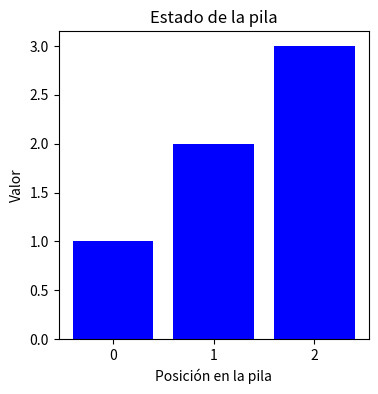
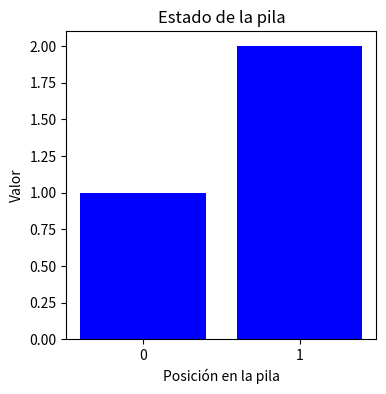
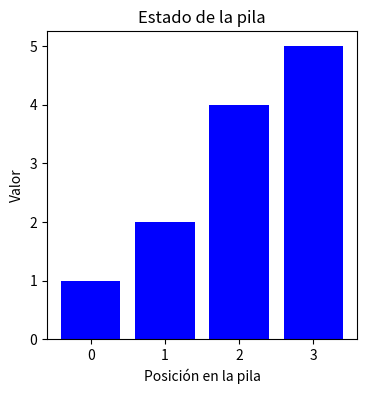

Here is the Python script that generated these plots, in order:
import matplotlib.pyplot as plt

def graficar_pila(pila):
    plt.figure(figsize=(4, 4))
    plt.bar(range(len(pila)), pila, color='blue')
    plt.xlabel('Posición en la pila')
    plt.ylabel('Valor')
    plt.title('Estado de la pila')
    plt.xticks(range(len(pila)))
    plt.show()

pila = []

pila.append(1)
pila.append(2)
pila.append(3)

print("Pila después de agregar elementos:", pila)
graficar_pila(pila)

elemento = pila.pop()
print("Elemento eliminado:", elemento)
print("Pila después de eliminar un elemento:", pila)
graficar_pila(pila)

pila.append(4)
pila.append(5)
print("Pila después de agregar más elementos:", pila)
graficar_pila(pila)